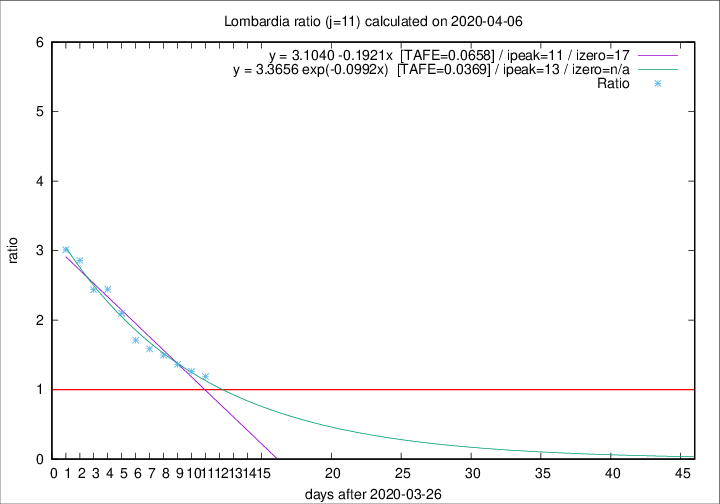

Values plotted in this chart, from the file beside it:
2020-04-06, 297, 9202, 4341, 3643, 1.1916
2020-04-05, 249, 8905, 4431, 3508, 1.263
2020-04-04, 345, 8656, 4478, 3288, 1.362
2020-04-03, 351, 8311, 4535, 3032, 1.496
2020-04-02, 367, 7960, 4504, 2839, 1.587
2020-04-01, 394, 7593, 4498, 2627, 1.712
2020-03-31, 381, 7199, 4650, 2216, 2.098
2020-03-30, 458, 6818, 4650, 1901, 2.446
2020-03-29, 416, 6360, 4401, 1805, 2.438
2020-03-28, 542, 5944, 4304, 1505, 2.86
2020-03-27, 541, 5402, 3982, 1322, 3.012
